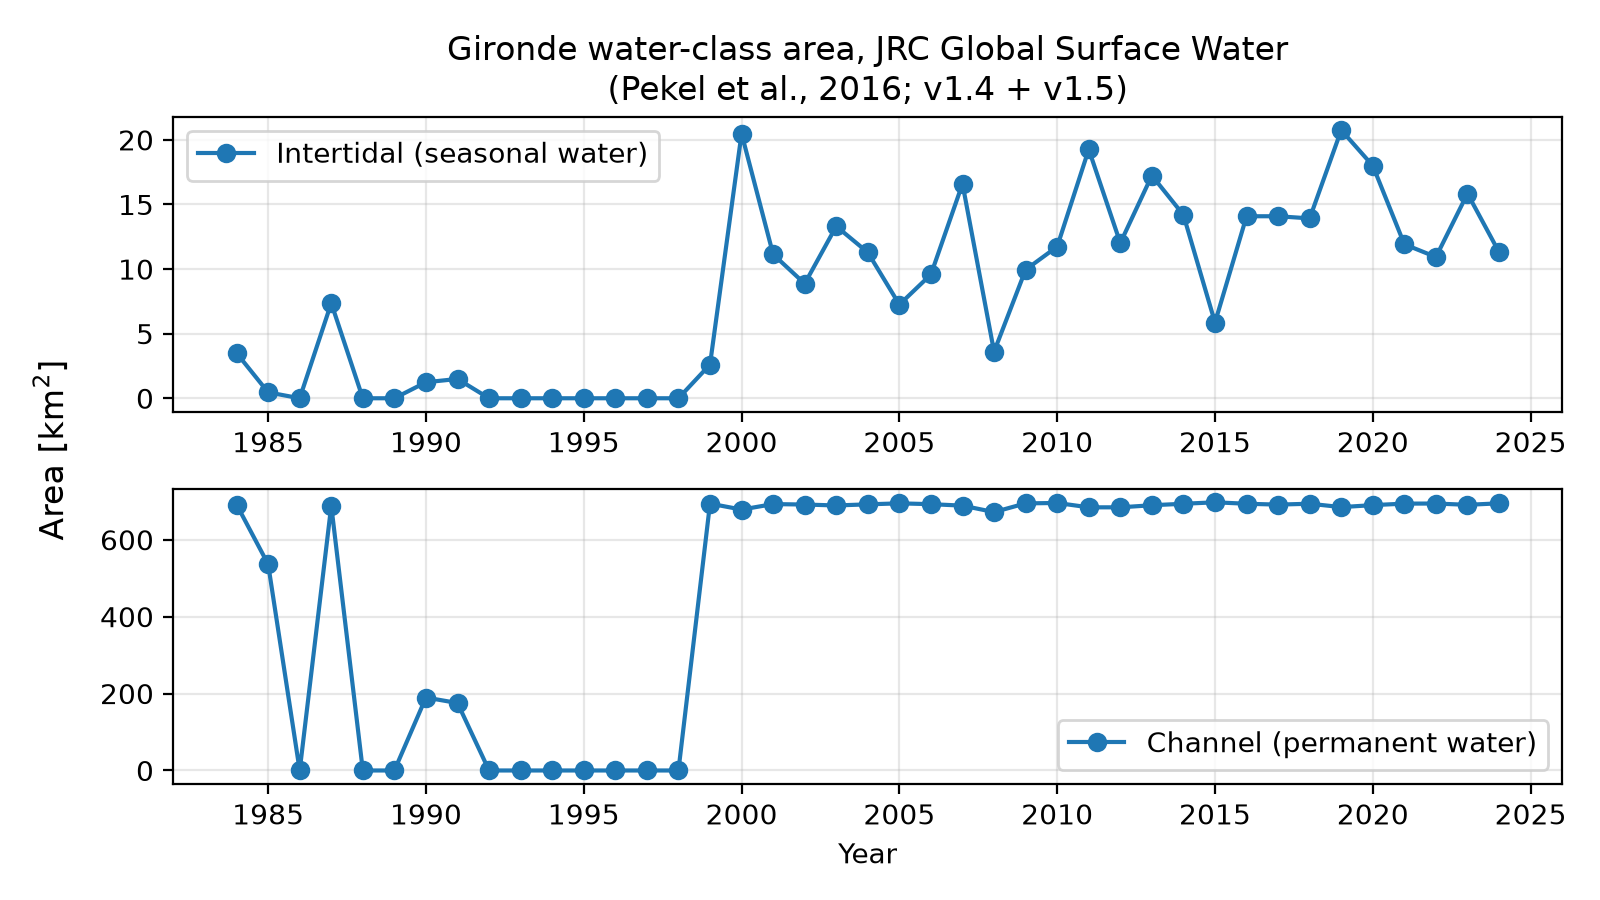

Source data for this figure (header and first rows):
intertidal_km2, permanent_km2, valid_km2, year
3.498, 691.5, 706.9, 1984
0.4577, 536.3, 539, 1985
0.0, 0.0, 0.0, 1986
7.364, 688.6, 710.3, 1987
0.0, 0.0, 0.0, 1988
0.0, 0.0, 0.0, 1989
1.241, 189.7, 194.7, 1990
1.494, 175.4, 182.1, 1991
0.0, 0.0, 0.0, 1992
0.0, 0.0, 0.0, 1993
0.0, 0.0, 0.0, 1994
0.0, 0.0, 0.0, 1995
0.0, 0.0, 0.0, 1996
0.0, 0.0, 0.0, 1997
0.0, 0.0, 0.0, 1998
2.609, 693.9, 708.3, 1999
20.49, 678.4, 712.1, 2000
11.14, 692.7, 712, 2001
8.871, 691.5, 712.1, 2002
13.31, 689.1, 712.3, 2003
11.29, 692, 711, 2004
7.25, 694.6, 710.4, 2005
9.584, 692.5, 710.6, 2006
16.6, 688.7, 712.3, 2007
3.601, 671.9, 684.5, 2008
9.948, 694.5, 712.4, 2009
11.74, 695.6, 712, 2010
19.26, 684.3, 712.9, 2011
12.02, 684.3, 709.8, 2012
17.24, 689.7, 711.6, 2013
14.19, 693.5, 713.3, 2014
5.86, 697.3, 713.1, 2015
14.09, 693.6, 713.9, 2016
14.09, 691.3, 714, 2017
13.92, 693.6, 713.7, 2018
20.76, 684.8, 714.5, 2019
18, 690, 715.3, 2020
11.92, 693.9, 715.8, 2021
10.93, 694.1, 1373, 2022
15.84, 690.8, 1373, 2023
11.31, 694.7, 1373, 2024
